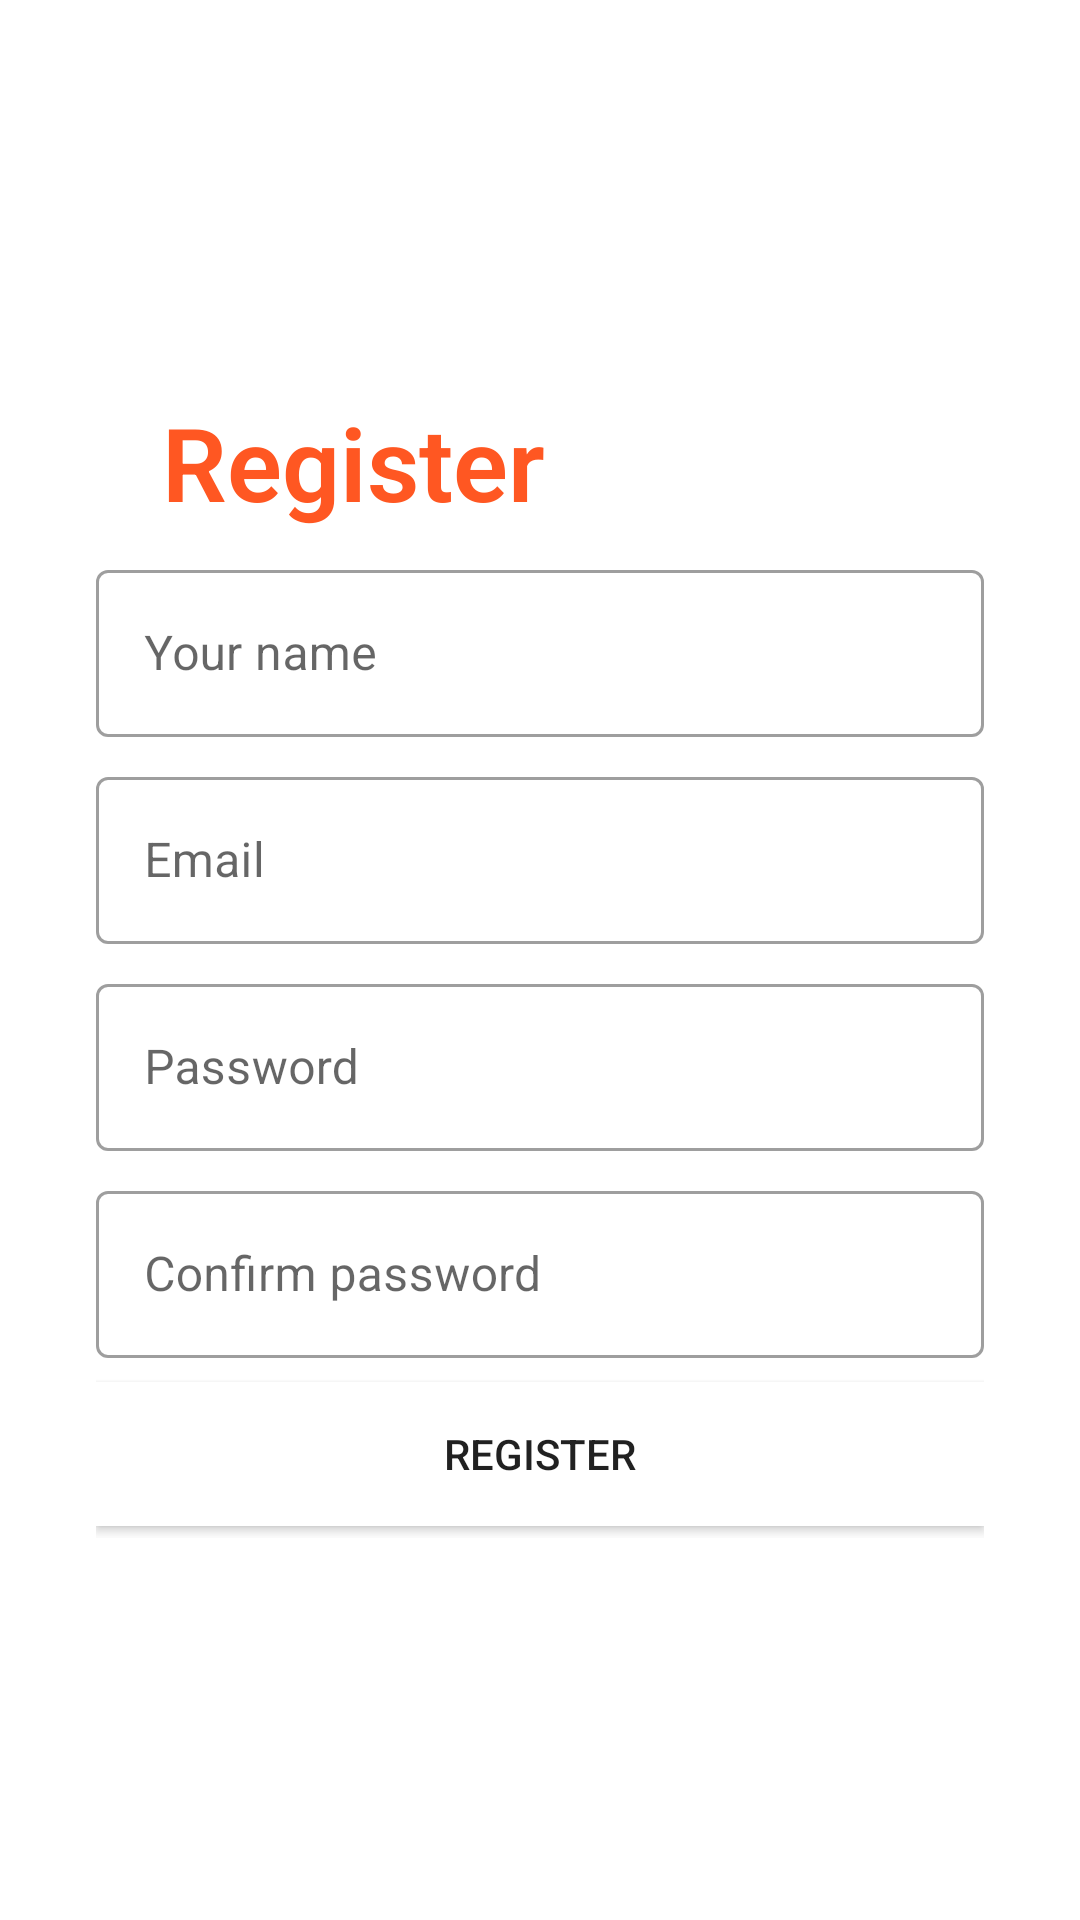

Layout XML and referenced resources for this Android screen:
<!-- AndroidManifest.xml: application theme Theme.Porto -->
<!-- res/layout/register_fragment.xml -->
<?xml version="1.0" encoding="utf-8"?>
<androidx.constraintlayout.widget.ConstraintLayout xmlns:android="http://schemas.android.com/apk/res/android"
    xmlns:app="http://schemas.android.com/apk/res-auto"
    xmlns:tools="http://schemas.android.com/tools"
    android:id="@+id/register"
    android:layout_width="match_parent"
    android:layout_height="match_parent"
    tools:context=".ui.register.RegisterFragment">

    <LinearLayout
        android:layout_width="0dp"
        android:layout_height="wrap_content"
        android:layout_marginStart="32dp"
        android:layout_marginEnd="32dp"
        android:orientation="vertical"
        app:layout_constraintBottom_toBottomOf="parent"
        app:layout_constraintEnd_toEndOf="parent"
        app:layout_constraintStart_toStartOf="parent"
        app:layout_constraintTop_toTopOf="parent">

        <LinearLayout
            android:layout_width="wrap_content"
            android:layout_height="match_parent"
            android:orientation="horizontal"
            android:layout_marginVertical="4dp">

            <ImageButton
                android:id="@+id/register_back"
                android:layout_width="0dp"
                android:layout_height="match_parent"
                android:layout_weight="1"
                android:background="#00FFFFFF"
                android:paddingLeft="10dp"
                android:paddingRight="10dp"
                android:src="@drawable/ic_baseline_arrow_back_24" />

            <TextView
                android:id="@+id/register_text"
                android:layout_width="wrap_content"
                android:layout_height="wrap_content"
                android:fontFamily="sans-serif-light"
                android:paddingLeft="2dp"
                android:paddingRight="2dp"
                android:text="@string/register"
                android:textAppearance="@style/TextAppearance.AppCompat.Display1"
                android:textColor="@color/theme_orange"
                android:textStyle="bold"
                android:typeface="monospace" />
        </LinearLayout>

        <com.google.android.material.textfield.TextInputLayout
            android:layout_marginVertical="4dp"
            android:id="@+id/registerNameInput"
            style="@style/Widget.MaterialComponents.TextInputLayout.OutlinedBox"
            android:layout_width="match_parent"
            android:layout_height="wrap_content"
            android:hint="@string/username"
            app:layout_constraintEnd_toEndOf="parent"
            app:layout_constraintStart_toStartOf="parent"
            app:layout_constraintTop_toTopOf="parent">

        <com.google.android.material.textfield.TextInputEditText
            android:id="@+id/registerNameEditInput"
            android:layout_width="match_parent"
            android:layout_height="wrap_content"
            android:inputType="textPersonName" />
        </com.google.android.material.textfield.TextInputLayout>

        <com.google.android.material.textfield.TextInputLayout
            android:layout_marginVertical="4dp"
            android:id="@+id/registerEmailInput"
            style="@style/Widget.MaterialComponents.TextInputLayout.OutlinedBox"
            android:layout_width="match_parent"
            android:layout_height="wrap_content"
            android:hint="@string/username_email"
            app:layout_constraintEnd_toEndOf="parent"
            app:layout_constraintStart_toStartOf="parent"
            app:layout_constraintTop_toTopOf="parent">

            <com.google.android.material.textfield.TextInputEditText
                android:id="@+id/registerEmailEditInput"
                android:layout_width="match_parent"
                android:layout_height="wrap_content"
                android:inputType="textEmailAddress" />

        </com.google.android.material.textfield.TextInputLayout>

        <com.google.android.material.textfield.TextInputLayout
            android:layout_marginVertical="4dp"
            android:id="@+id/registerPasswordInput"
            style="@style/Widget.MaterialComponents.TextInputLayout.OutlinedBox"
            android:layout_width="match_parent"
            android:layout_height="wrap_content"
            android:hint="@string/password"
            app:layout_constraintEnd_toEndOf="parent"
            app:layout_constraintStart_toStartOf="parent"
            app:layout_constraintTop_toTopOf="parent">

            <com.google.android.material.textfield.TextInputEditText
                android:id="@+id/registerPasswordEditInput"
                android:layout_width="match_parent"
                android:layout_height="wrap_content"
                android:inputType="textPassword" />

        </com.google.android.material.textfield.TextInputLayout>

        <com.google.android.material.textfield.TextInputLayout
            android:layout_marginVertical="4dp"
            android:id="@+id/registerPasswordConfirmInput"
            style="@style/Widget.MaterialComponents.TextInputLayout.OutlinedBox"
            android:layout_width="match_parent"
            android:layout_height="wrap_content"
            android:hint="@string/password_confirm"
            app:layout_constraintEnd_toEndOf="parent"
            app:layout_constraintStart_toStartOf="parent"
            app:layout_constraintTop_toTopOf="parent">

            <com.google.android.material.textfield.TextInputEditText
                android:id="@+id/registerPasswordConfirmEditInput"
                android:layout_width="match_parent"
                android:layout_height="wrap_content"
                android:inputType="textPassword" />

        </com.google.android.material.textfield.TextInputLayout>

        <Button
            android:layout_marginVertical="4dp"
            android:id="@+id/register_reg_button"
            android:layout_width="match_parent"
            android:layout_height="wrap_content"
            android:background="#FFFFFF"
            android:text="@string/register"
            app:iconTint="#FFFFFF" />

    </LinearLayout>

</androidx.constraintlayout.widget.ConstraintLayout>
<!-- resources referenced by this layout -->
<resources>
  <color name="theme_orange">#FF5722</color>
  <string name="password">Password</string>
  <string name="password_confirm">Confirm password</string>
  <string name="register">Register</string>
  <string name="username">Your name</string>
  <string name="username_email">Email</string>
  <style name="Theme.Porto" parent="Theme.MaterialComponents.DayNight.NoActionBar">
          
          <item name="colorPrimary">@color/theme_orange</item>
          <item name="colorPrimaryVariant">@color/theme_orange_secondary</item>
          <item name="colorOnPrimary">@color/white</item>
          
          <item name="colorSecondary">@color/theme_orange</item>
          <item name="colorSecondaryVariant">@color/theme_orange_secondary</item>
          <item name="colorOnSecondary">@color/white</item>
          
          <item name="android:statusBarColor" tools:targetApi="l">?attr/colorPrimaryVariant</item>
          
      </style>
  <color name="theme_orange_secondary">#F44336</color>
  <color name="white">#FFFFFFFF</color>
</resources>
